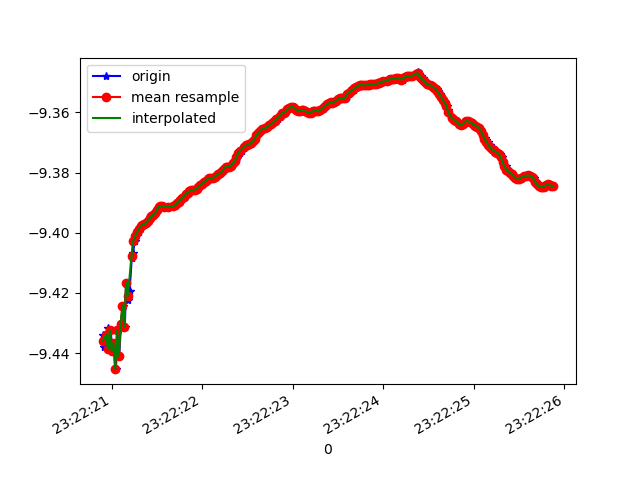

Source data for this figure (header and first rows):
1618183340904, 879003866667498, -9.434032, -2.5156622, 0.8429139
1618183340917, 879003885898268, -9.438, -2.511, 0.8121
1618183340945, 879003905129038, -9.436, -2.534, 0.7593
1618183340957, 879003924359808, -9.432, -2.531, 0.8214
1618183340971, 879003943590578, -9.439, -2.543, 0.6957
1618183340989, 879003962821348, -9.432, -2.542, 0.7801
1618183341009, 879003982052118, -9.439, -2.55, 0.6609
1618183341028, 879004001282888, -9.437, -2.554, 0.6846
1618183341047, 879004020513658, -9.445, -2.558, 0.5288
1618183341071, 879004039744428, -9.432, -2.567, 0.6919
1618183341084, 879004058975198, -9.441, -2.567, 0.5663
1618183341104, 879004078205968, -9.43, -2.578, 0.6782
1618183341126, 879004097436738, -9.424, -2.581, 0.7488
1618183341146, 879004116667508, -9.431, -2.583, 0.6474
1618183341161, 879004135898278, -9.417, -2.585, 0.8257
1618183341180, 879004155129048, -9.423, -2.587, 0.7522
1618183341199, 879004174359818, -9.419, -2.604, 0.732
1618183341223, 879004193590588, -9.408, -2.603, 0.8624
1618183341237, 879004212821358, -9.407, -2.611, 0.8566
1618183341256, 879004232052128, -9.403, -2.611, 0.9003
1618183341275, 879004251282898, -9.401, -2.614, 0.9096
1618183341299, 879004270513668, -9.4, -2.617, 0.9124
1618183341313, 879004289744438, -9.399, -2.62, 0.9153
1618183341332, 879004308975208, -9.398, -2.623, 0.9173
1618183341352, 879004328205978, -9.397, -2.624, 0.9197
1618183341372, 879004347436748, -9.397, -2.624, 0.9214
1618183341389, 879004366667518, -9.397, -2.625, 0.9235
1618183341408, 879004385898288, -9.396, -2.627, 0.9248
1618183341430, 879004405129058, -9.395, -2.629, 0.9264
1618183341452, 879004424359828, -9.395, -2.631, 0.927
1618183341466, 879004443590598, -9.394, -2.633, 0.9284
1618183341484, 879004462821368, -9.393, -2.634, 0.9309
1618183341508, 879004482052138, -9.392, -2.637, 0.9334
1618183341528, 879004501282908, -9.391, -2.639, 0.9361
1618183341547, 879004520513678, -9.391, -2.64, 0.9377
1618183341560, 879004539744448, -9.391, -2.639, 0.9386
1618183341580, 879004558975218, -9.391, -2.639, 0.9381
1618183341598, 879004578205988, -9.391, -2.639, 0.9377
1618183341625, 879004597436758, -9.391, -2.638, 0.9388
1618183341637, 879004616667528, -9.391, -2.638, 0.9399
1618183341685, 879004635898298, -9.391, -2.638, 0.9408
1618183341699, 879004655129068, -9.391, -2.639, 0.9408
1618183341701, 879004674359838, -9.391, -2.639, 0.9408
1618183341713, 879004693590608, -9.391, -2.64, 0.9405
1618183341732, 879004712821378, -9.39, -2.642, 0.9407
1618183341752, 879004732052148, -9.39, -2.644, 0.9401
1618183341770, 879004751282918, -9.389, -2.646, 0.9424
1618183341789, 879004770513688, -9.388, -2.647, 0.9441
1618183341808, 879004789744458, -9.388, -2.648, 0.9453
1618183341827, 879004808975228, -9.387, -2.651, 0.9478
1618183341850, 879004828205998, -9.387, -2.652, 0.9479
1618183341865, 879004847436768, -9.386, -2.654, 0.9466
1618183341884, 879004866667538, -9.386, -2.655, 0.9462
1618183341905, 879004885898308, -9.386, -2.656, 0.9459
1618183341927, 879004905129078, -9.386, -2.657, 0.9448
1618183341941, 879004924359848, -9.385, -2.657, 0.9452
1618183341960, 879004943590618, -9.385, -2.659, 0.9454
1618183341980, 879004962821388, -9.384, -2.662, 0.9462
1618183342004, 879004982052158, -9.384, -2.663, 0.9462
1618183342017, 879005001282928, -9.384, -2.663, 0.9466
1618183342036, 879005020513698, -9.383, -2.664, 0.9473
... 200 more rows
